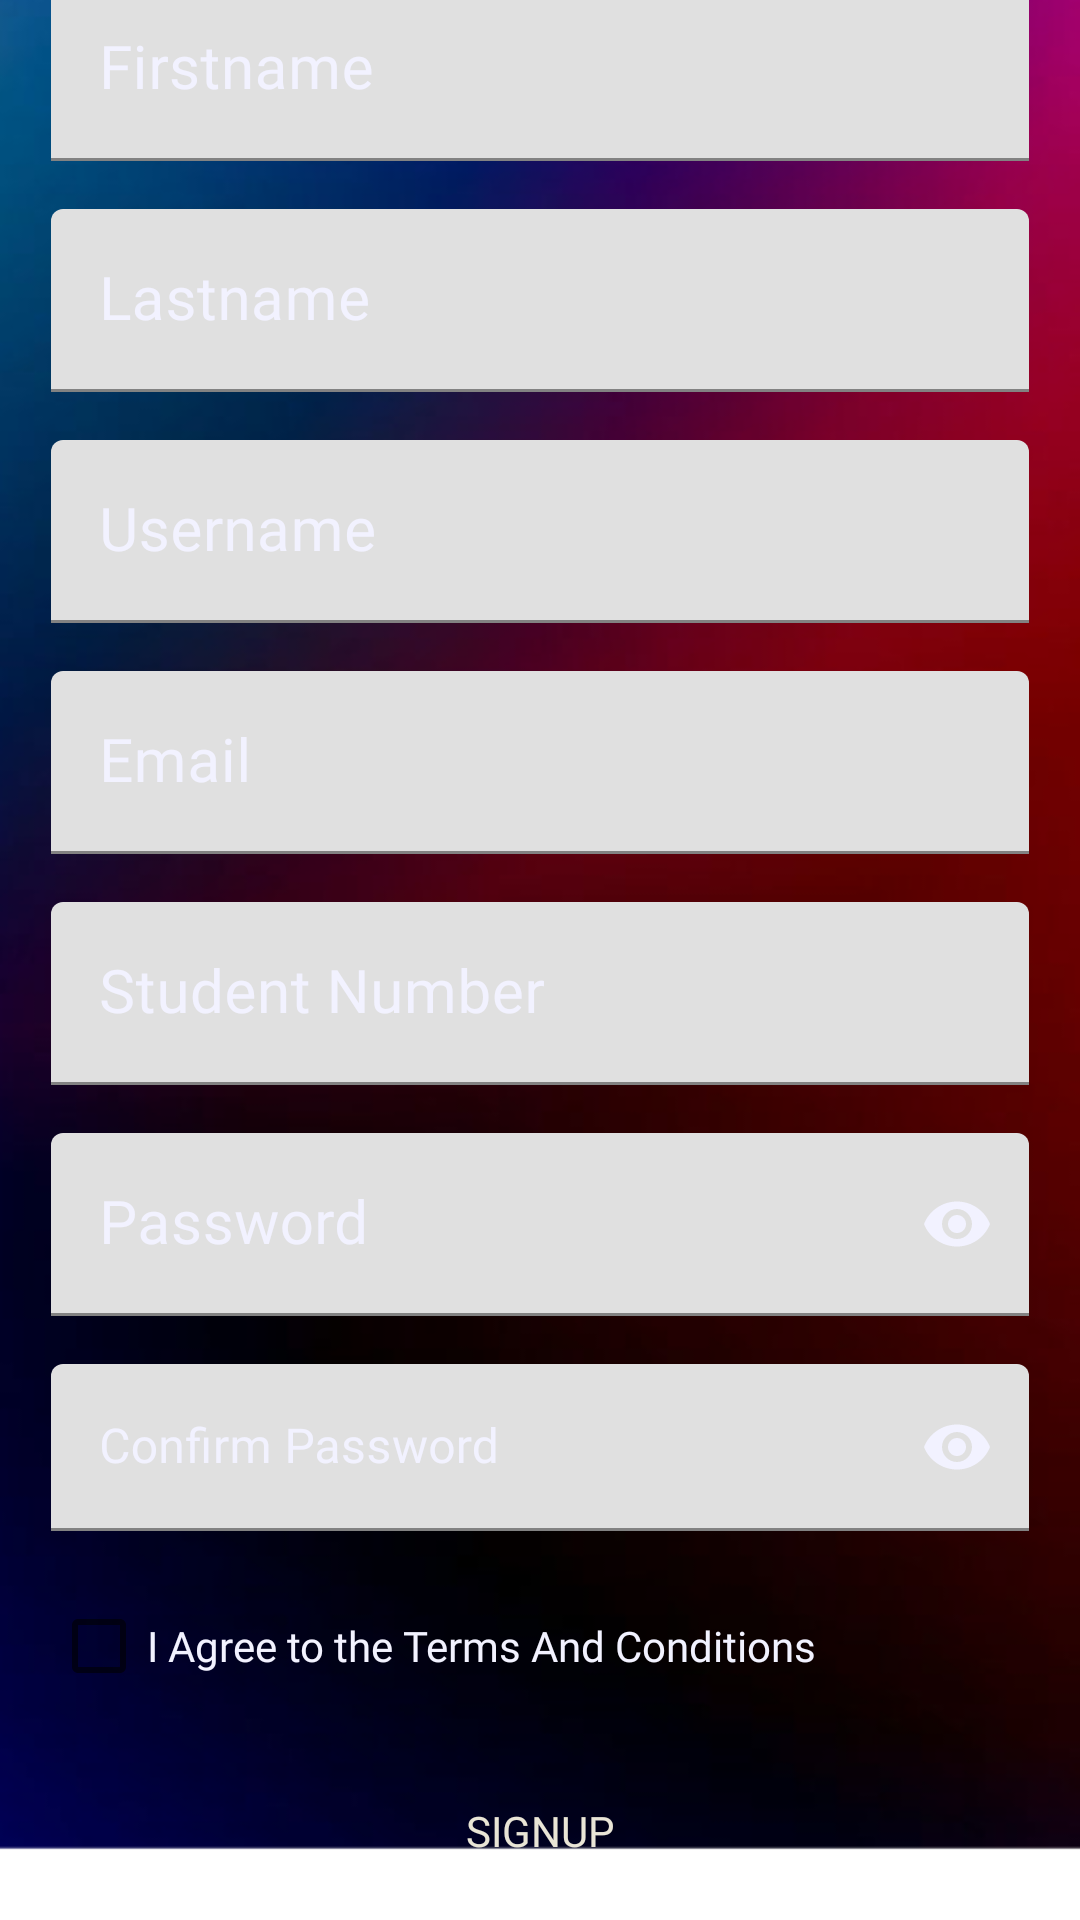

Layout XML and referenced resources for this Android screen:
<!-- AndroidManifest.xml: application theme Theme.CVERDETOTOO -->
<!-- res/layout/activity_register.xml -->
<?xml version="1.0" encoding="utf-8"?>
<RelativeLayout xmlns:android="http://schemas.android.com/apk/res/android"
    xmlns:app="http://schemas.android.com/apk/res-auto"
    android:layout_width="match_parent"
    android:layout_height="match_parent"
    android:background="@drawable/regbg">

    
    <LinearLayout
        android:layout_width="match_parent"
        android:layout_height="match_parent"
        android:gravity="center"
        android:orientation="vertical"
        android:layout_centerInParent="true">

        <LinearLayout
            android:id="@+id/reg"
            android:layout_width="340dp"
            android:layout_height="580dp"
            android:background="@drawable/regbg1"
            android:gravity="center"
            android:orientation="vertical">

            
            <com.google.android.material.textfield.TextInputLayout
                android:layout_width="326dp"
                android:layout_height="wrap_content"
                android:layout_marginBottom="16dp"
                android:textColorHint="@color/WBlue"
                app:hintTextColor="@color/WBlue"
                app:counterMaxLength="20">

                <com.google.android.material.textfield.TextInputEditText
                    android:id="@+id/txtFname"
                    android:layout_width="match_parent"
                    android:layout_height="wrap_content"
                    android:hint="@string/Firstname"
                    android:fontFamily="@font/afacad"
                    android:lines="1"
                    android:singleLine="true"
                    android:inputType="text"
                    android:textSize="20sp"
                    android:maxLength="20"
                    android:textColor="@color/WRed" />
            </com.google.android.material.textfield.TextInputLayout>

            
            <com.google.android.material.textfield.TextInputLayout
                android:layout_width="326dp"
                android:layout_height="wrap_content"
                android:layout_marginBottom="16dp"
                android:textColorHint="@color/WBlue"
                app:hintTextColor="@color/WBlue">

                <com.google.android.material.textfield.TextInputEditText
                    android:id="@+id/txtLname"
                    android:layout_width="match_parent"
                    android:layout_height="wrap_content"
                    android:hint="@string/Lastname"
                    android:fontFamily="@font/afacad"
                    android:textSize="20sp"
                    android:maxLength="20"
                    android:singleLine="true"
                    android:inputType="text"
                    android:textColor="@color/WBlue"/>
            </com.google.android.material.textfield.TextInputLayout>

            
            <com.google.android.material.textfield.TextInputLayout
                android:layout_width="326dp"
                android:layout_height="wrap_content"
                android:layout_marginBottom="16dp"
                android:textColorHint="@color/WBlue"
                app:hintTextColor="@color/WBlue">

                <com.google.android.material.textfield.TextInputEditText
                    android:id="@+id/txtUname"
                    android:layout_width="match_parent"
                    android:layout_height="wrap_content"
                    android:hint="@string/Username"
                    android:fontFamily="@font/afacad"
                    android:textSize="20sp"
                    android:maxLength="20"
                    android:singleLine="true"
                    android:inputType="text"
                    android:textColor="@color/WBlue"/>
            </com.google.android.material.textfield.TextInputLayout>

            
            <com.google.android.material.textfield.TextInputLayout
                android:layout_width="326dp"
                android:layout_height="wrap_content"
                android:layout_marginBottom="16dp"
                android:textColorHint="@color/WBlue"
                app:hintTextColor="@color/WBlue"
                app:counterMaxLength="30">

                <com.google.android.material.textfield.TextInputEditText
                    android:id="@+id/txtEmail"
                    android:layout_width="match_parent"
                    android:layout_height="wrap_content"
                    android:hint="@string/Email"
                    android:fontFamily="@font/afacad"
                    android:textSize="20sp"
                    android:maxLength="99"
                    android:singleLine="true"
                    android:inputType="text"
                    android:textColor="@color/WBlue"/>
            </com.google.android.material.textfield.TextInputLayout>

            
            <com.google.android.material.textfield.TextInputLayout
                android:layout_width="326dp"
                android:layout_height="wrap_content"
                android:layout_marginBottom="16dp"
                android:textColorHint="@color/WBlue"
                app:hintTextColor="@color/WBlue"
                app:counterMaxLength="30">

                <com.google.android.material.textfield.TextInputEditText
                    android:id="@+id/student_id"
                    android:layout_width="match_parent"
                    android:layout_height="wrap_content"
                    android:hint="@string/student_id"
                    android:fontFamily="@font/afacad"
                    android:textSize="20sp"
                    android:maxLength="20"
                    android:singleLine="true"
                    android:inputType="text"
                    android:textColor="@color/WBlue"/>
            </com.google.android.material.textfield.TextInputLayout>

            
            <com.google.android.material.textfield.TextInputLayout
                android:layout_width="326dp"
                android:layout_height="wrap_content"
                android:layout_marginBottom="16dp"
                app:passwordToggleEnabled="true"
                app:passwordToggleTint="@color/WBlue"
                android:textColorHint="@color/WBlue"
                app:hintTextColor="@color/WBlue">

                <com.google.android.material.textfield.TextInputEditText
                    android:id="@+id/txtpass"
                    android:layout_width="match_parent"
                    android:layout_height="wrap_content"
                    android:hint="@string/Password"
                    android:fontFamily="@font/afacad"
                    android:inputType="textPassword"
                    android:textSize="20sp"
                    android:maxLength="20"
                    android:singleLine="true"
                    android:textColor="@color/WBlue"/>
            </com.google.android.material.textfield.TextInputLayout>

            
            <com.google.android.material.textfield.TextInputLayout
                android:layout_width="326dp"
                android:layout_height="wrap_content"
                android:layout_marginBottom="24dp"
                app:passwordToggleEnabled="true"
                app:passwordToggleTint="@color/WBlue"
                android:textColorHint="@color/WBlue"
                app:hintTextColor="@color/WBlue">

                <com.google.android.material.textfield.TextInputEditText
                    android:id="@+id/txtconpass"
                    android:layout_width="match_parent"
                    android:layout_height="wrap_content"
                    android:hint="@string/Confirmpassword"
                    android:fontFamily="@font/afacad"
                    android:inputType="textPassword"
                    android:maxLength="20"
                    android:singleLine="true"
                    android:textColor="@color/WBlue"/>
            </com.google.android.material.textfield.TextInputLayout>

            
            <CheckBox
                android:id="@+id/checkboxTerms"
                android:layout_width="326dp"
                android:layout_height="wrap_content"
                android:layout_marginTop="-10dp"
                android:textSize="14sp"
                android:text="@string/I_agree_to_the_Terms_and_Conditions"
                android:fontFamily="@font/afacad"
                android:textColor="@color/WBlue"
                android:theme="@style/TermsCond"
                android:contentDescription="@string/terms_conditions_description" />

        </LinearLayout>

        
        <Button
            android:id="@+id/SignUpbtn"
            android:layout_width="326dp"
            android:layout_height="wrap_content"
            android:background="@drawable/redbtn"
            android:layout_marginTop="15dp"
            android:padding="12dp"
            android:text="@string/SignUp"
            android:fontFamily="@font/afacad"
            android:textColor="@color/LBrown" />

        
        <TextView
            android:id="@+id/loginNow"
            android:layout_width="wrap_content"
            android:layout_height="wrap_content"
            android:layout_marginTop="15dp"
            android:fontFamily="@font/afacad"
            android:text="@string/Do_have_an_account_Login"
            android:textColor="@color/WRed"
            android:textSize="18sp"
            android:textStyle="italic|normal" />

        
        <ProgressBar
            android:id="@+id/progressBar"
            android:layout_width="wrap_content"
            android:layout_height="wrap_content"
            android:visibility="gone"
            android:layout_gravity="center" />

    </LinearLayout>

</RelativeLayout>
<!-- resources referenced by this layout -->
<resources>
  <color name="LBrown">#E9E5D6</color>
  <color name="WBlue">#F2F2FF</color>
  <color name="WRed">#FFE9E9</color>
  <!-- drawable regbg: png bitmap (drawable, 136457 bytes) -->
  <string name="Confirmpassword">Confirm Password</string>
  <string name="Do_have_an_account_Login"><b><i>Already have an account? Login</i></b></string>
  <string name="Email">Email</string>
  <string name="Firstname">Firstname</string>
  <string name="I_agree_to_the_Terms_and_Conditions">I Agree to the Terms And Conditions</string>
  <string name="Lastname">Lastname</string>
  <string name="Password">Password</string>
  <string name="SignUp">SIGNUP</string>
  <string name="Username">Username</string>
  <string name="student_id">Student Number</string>
  <string name="terms_conditions_description">I Agree to the Terms And Condition</string>
  <style name="Theme.CVERDETOTOO" parent="Theme.MaterialComponents.Light.NoActionBar">
          
          <item name="colorPrimary">@color/LBrown</item>
          <item name="colorPrimaryVariant">@color/LBrown</item>
          <item name="colorOnPrimary">@android:color/white</item>
  
          <item name="colorSecondary">@color/Green</item>
          <item name="colorSecondaryVariant">@color/DarkG</item>
          <item name="colorOnSecondary">@android:color/white</item>
  
          
      </style>
  <color name="Green">#464E2E</color>
  <color name="DarkG">#38422B</color>
</resources>
